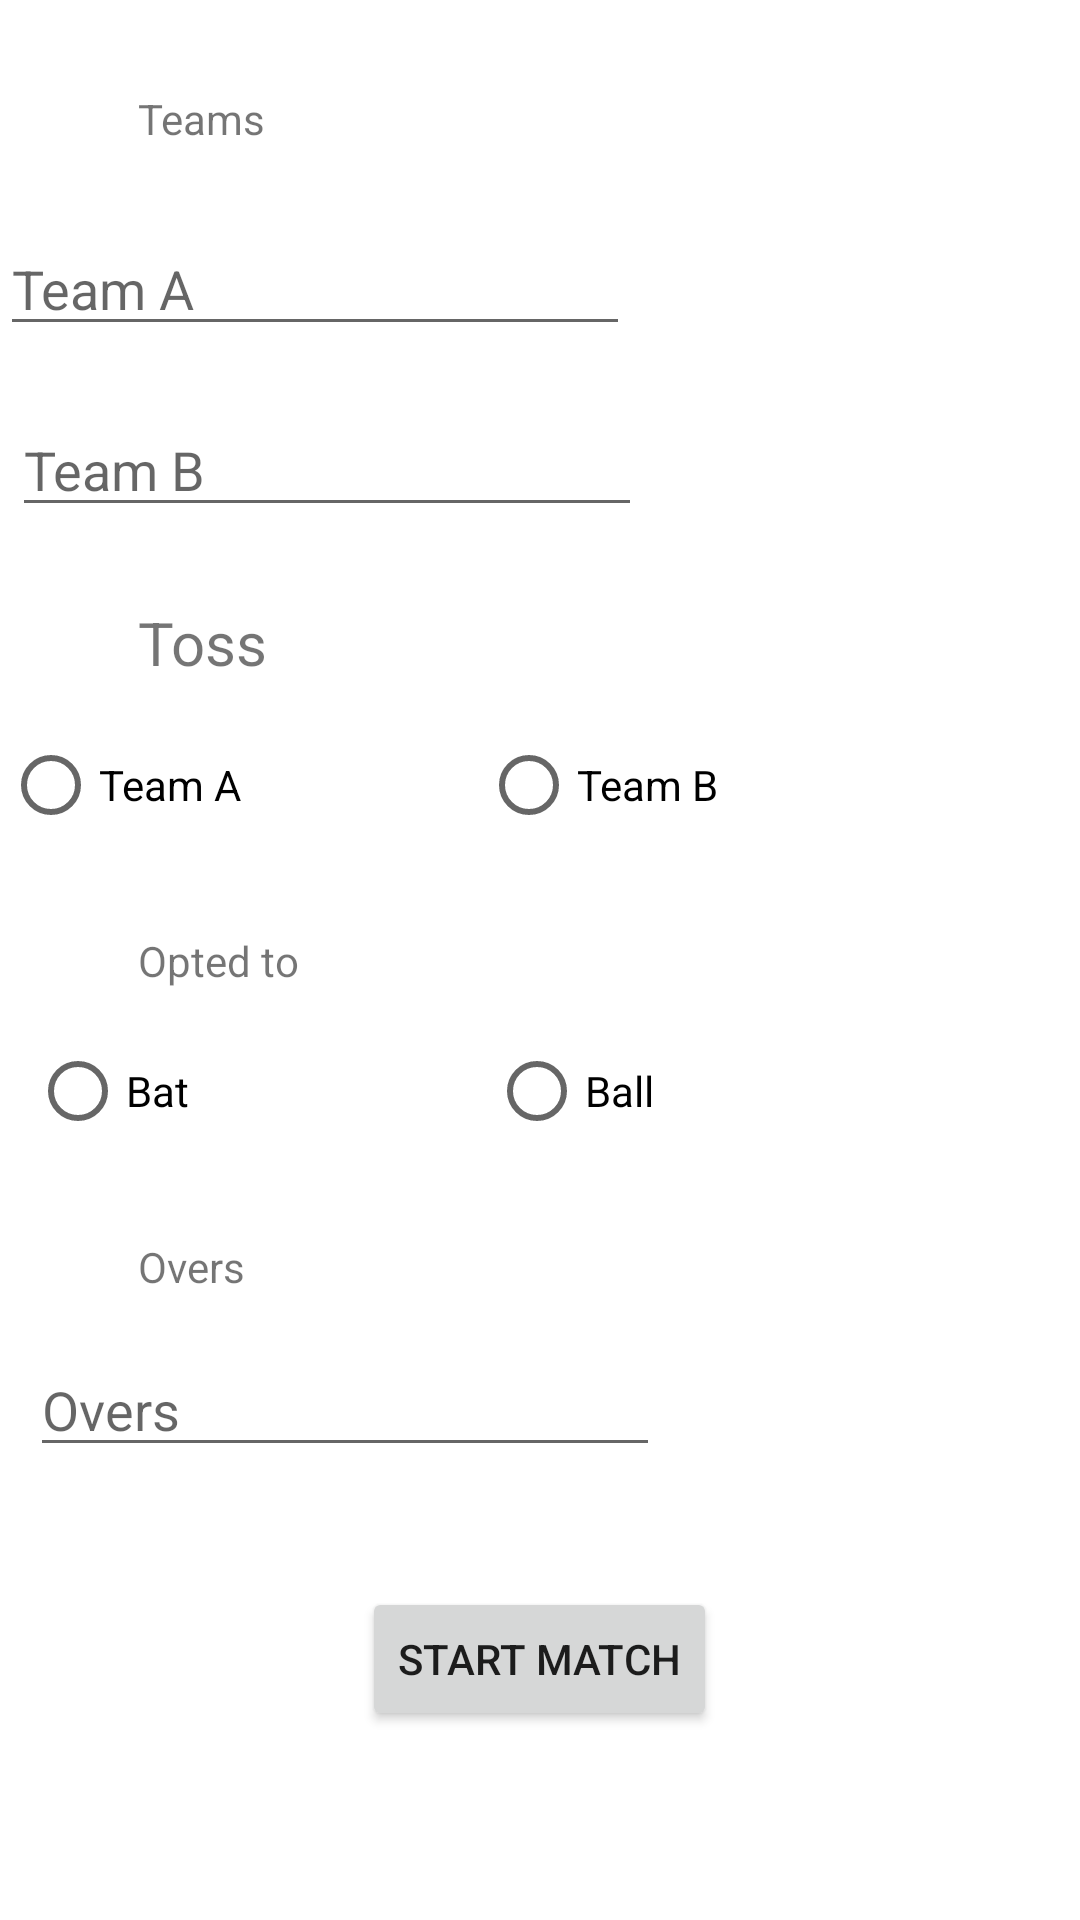

Write the Android layout XML for this screen, with the resource values it uses.
<!-- AndroidManifest.xml: application theme Theme.CricScorer -->
<!-- res/layout/fragment_new_match.xml -->
<?xml version="1.0" encoding="utf-8"?>
<RelativeLayout xmlns:android="http://schemas.android.com/apk/res/android"
    xmlns:app="http://schemas.android.com/apk/res-auto"
    xmlns:tools="http://schemas.android.com/tools"
    android:layout_width="match_parent"
    android:layout_height="match_parent"
    tools:context=".ui.home.HomeFragment">


    <TextView
        android:id="@+id/teams"
        android:layout_width="wrap_content"
        android:layout_height="wrap_content"
        android:layout_marginStart="46dp"
        android:layout_marginTop="30dp"
        android:text="Teams"
        android:layout_marginLeft="5dp"
        app:layout_constraintStart_toStartOf="parent"
        app:layout_constraintTop_toTopOf="parent" />

    <EditText
        android:id="@+id/teamA"
        android:layout_width="wrap_content"
        android:layout_height="wrap_content"
        android:layout_marginTop="25dp"
        android:ems="10"
        android:inputType="textPersonName"
        android:hint="Team A"
        android:layout_below="@+id/teams" />

    <EditText
        android:id="@+id/teamB"
        android:layout_width="wrap_content"
        android:layout_height="wrap_content"
        android:layout_marginStart="4dp"
        android:layout_marginTop="19dp"
        android:ems="10"
        android:inputType="textPersonName"
        android:hint="Team B"
        android:layout_below="@+id/teamA" />

    <TextView
        android:id="@+id/toss"
        android:layout_width="wrap_content"
        android:layout_height="wrap_content"
        android:layout_marginStart="46dp"
        android:layout_marginTop="25dp"
        android:layout_marginEnd="1dp"
        android:text="Toss"
        android:textSize="20sp"
        android:layout_below="@+id/teamB" />

    <RadioGroup
        android:layout_width="wrap_content"
        android:layout_height="wrap_content"
        android:id="@+id/rd1"
        android:layout_below="@+id/toss"
        android:orientation="horizontal">
    <RadioButton
        android:id="@+id/teamAToss"
        android:layout_width="wrap_content"
        android:layout_height="wrap_content"
        android:layout_marginStart="1dp"
        android:layout_marginTop="10dp"
        android:text="Team A"
        android:layout_below="@+id/toss"/>

    <RadioButton
        android:id="@+id/teamBtoss"
        android:layout_width="wrap_content"
        android:layout_height="wrap_content"
        android:layout_alignTop="@+id/teamAToss"
        android:layout_marginTop="10dp"
        android:layout_marginStart="80dp"
        android:text="Team B" />
    </RadioGroup>

    <TextView
        android:id="@+id/choice"
        android:layout_width="wrap_content"
        android:layout_height="wrap_content"
        android:layout_marginStart="46dp"
        android:layout_marginTop="25dp"
        android:layout_marginEnd="51dp"
        android:text="Opted to"
        android:layout_below="@+id/rd1"/>

    <RadioGroup
        android:layout_width="wrap_content"
        android:layout_height="wrap_content"
        android:id="@+id/rd2"
        android:layout_below="@+id/choice"
        android:orientation="horizontal">
    <RadioButton
        android:id="@+id/bat"
        android:layout_width="wrap_content"
        android:layout_height="wrap_content"
        android:layout_marginStart="10dp"
        android:layout_marginTop="10dp"
        android:text="Bat"
        android:layout_below="@+id/choice" />

    <RadioButton
        android:id="@+id/ball"
        android:layout_width="wrap_content"
        android:layout_height="wrap_content"
        android:text="Ball"
        android:layout_marginTop="10dp"
        android:layout_marginStart="100dp"/>

    </RadioGroup>

    <TextView
        android:id="@+id/Overs"
        android:layout_width="wrap_content"
        android:layout_height="wrap_content"
        android:layout_marginStart="46dp"
        android:layout_marginBottom="16dp"
        android:layout_marginTop="25dp"
        android:text="Overs"
        android:layout_below="@+id/rd2" />

    <EditText
        android:id="@+id/OversEditText"
        android:layout_width="wrap_content"
        android:layout_height="wrap_content"
        android:layout_marginStart="10dp"
        android:layout_marginBottom="20dp"
        android:ems="10"
        android:inputType="number"
        android:hint="Overs"
       android:layout_below="@+id/Overs" />

    <Button
        android:id="@+id/button1"
        android:layout_width="wrap_content"
        android:layout_height="wrap_content"
        android:layout_marginEnd="24dp"
        android:layout_marginBottom="25dp"
        android:text="Start Match"
        android:layout_marginTop="20dp"
        android:layout_centerHorizontal="true"
        android:layout_below="@+id/OversEditText"/>

</RelativeLayout>
<!-- resources referenced by this layout -->
<resources>
  <style name="Theme.CricScorer" parent="Theme.MaterialComponents.DayNight.DarkActionBar">
          
          <item name="colorPrimary">@color/purple_500</item>
          <item name="colorPrimaryVariant">@color/purple_700</item>
          <item name="colorOnPrimary">@color/white</item>
          
          <item name="colorSecondary">@color/teal_200</item>
          <item name="colorSecondaryVariant">@color/teal_700</item>
          <item name="colorOnSecondary">@color/black</item>
          
          <item name="android:statusBarColor">?attr/colorPrimaryVariant</item>
          
      </style>
  <color name="purple_500">#FF6200EE</color>
  <color name="purple_700">#FF3700B3</color>
  <color name="white">#FFFFFFFF</color>
  <color name="teal_200">#FF03DAC5</color>
  <color name="teal_700">#FF018786</color>
  <color name="black">#FF000000</color>
</resources>
